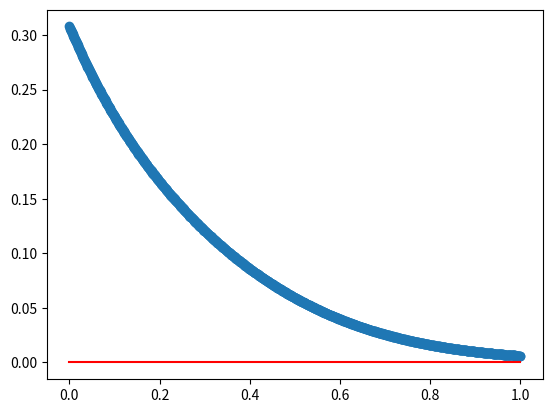
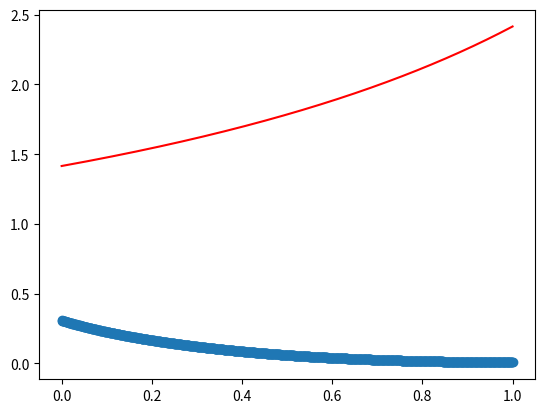
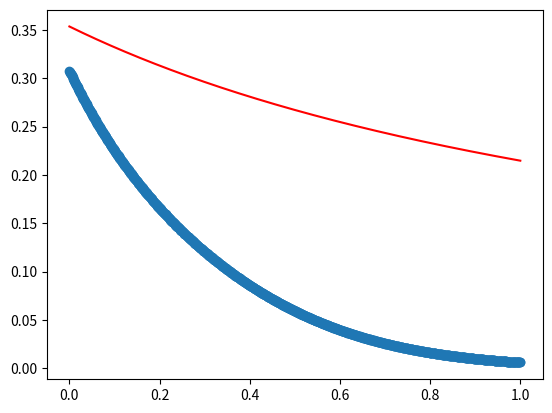
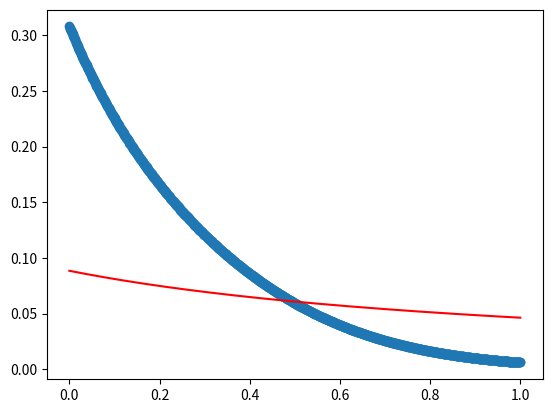
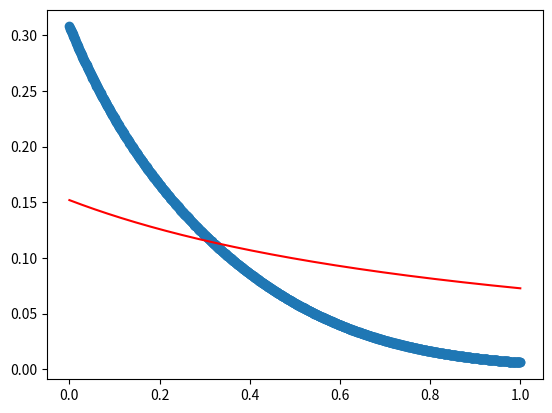
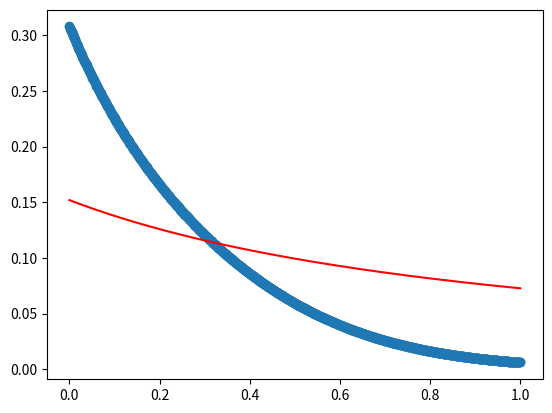
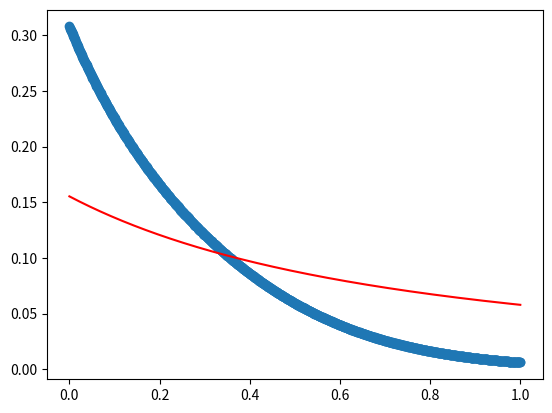
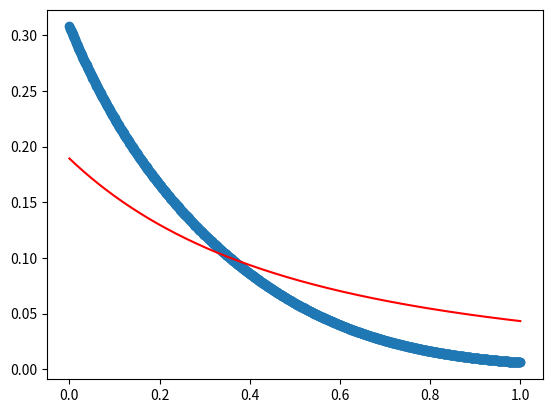
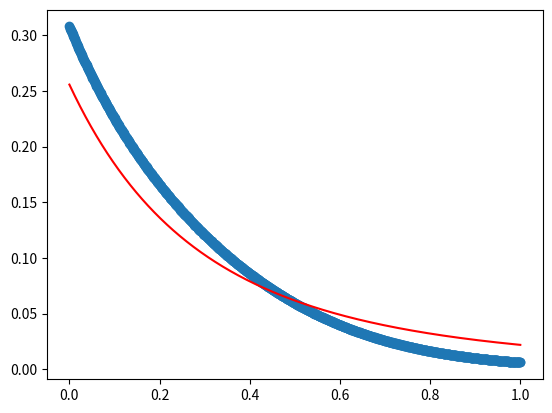
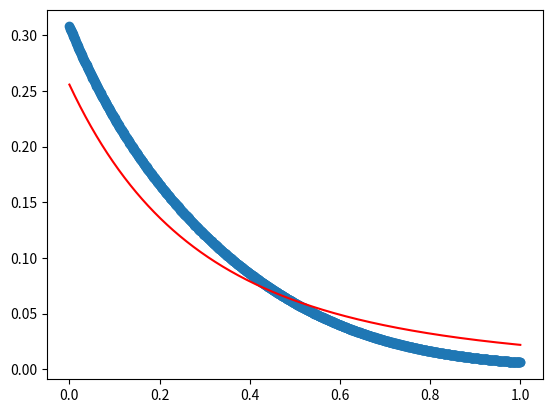
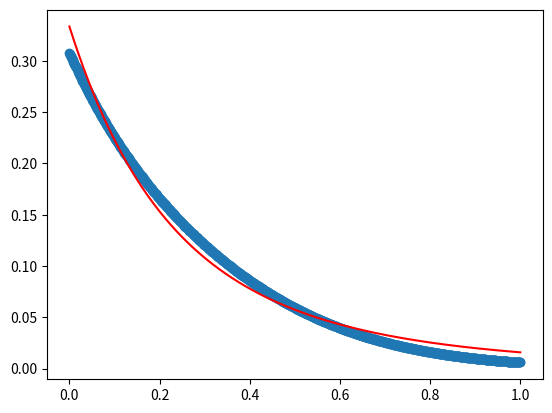
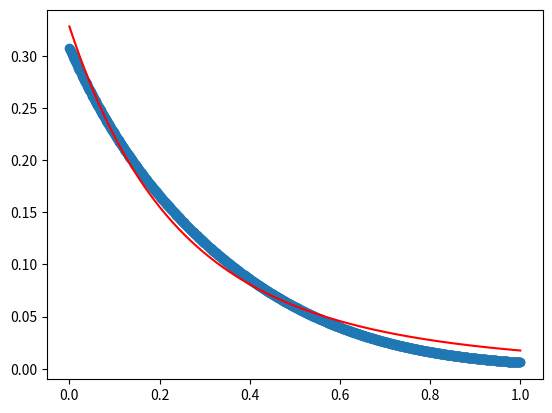
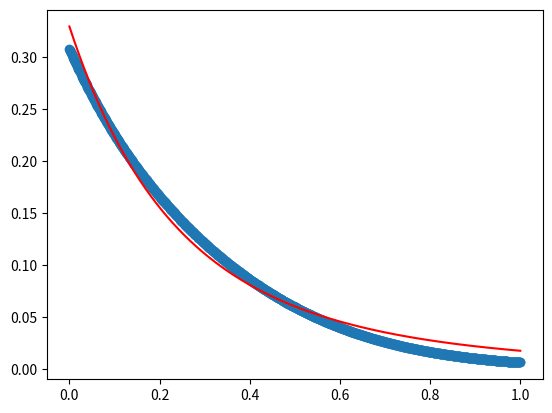
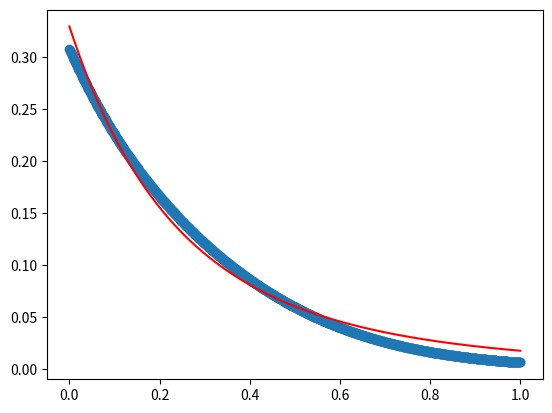
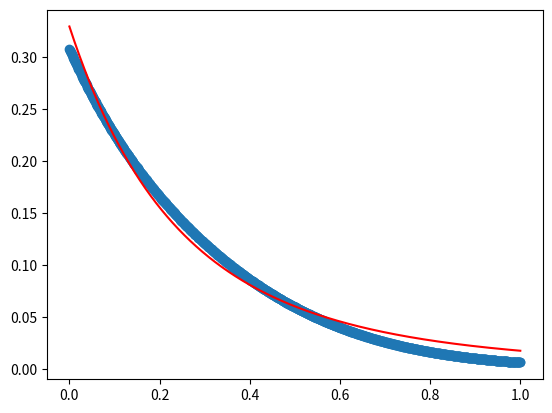
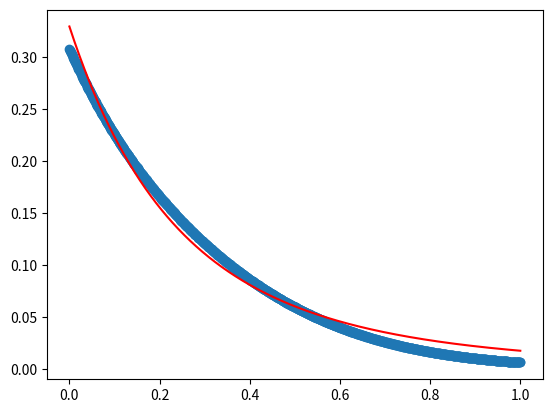

Recreate these plots in Python, in order.
"""
Created on Thu Jan 28 11:08:30 2021

@author: Andrés
"""

#######################
#### M O D U L O S ####
#######################

import numpy as np
#import math 
import matplotlib.pyplot as plt
from scipy.optimize import least_squares

#######################

#######################
## F U N C I O N E S ##
#######################

# Parámetros; poner los valores idoneos

q0 = -0.53
j0 = 1.0
h0 = 0.71

a = 1.0
h = 1
k1 = 0.1
k2 = 0.3
f = 1.0
k = 1.0

zz = np.linspace(0.0,1.0,1000)

def H(z):
    a = (1.0+(1.0+q0)*z+0.5*(-1.0*pow(q0,2.0)+j0)*pow(z, 2.0))
    return a

def dH(z):
    v = -1.0*((1.0+q0+(j0-pow(q0,2.0))*z)*(1.0+(1.0+q0)*z+0.5*(j0-pow(q0,2.0))*pow(z,2.0)))
    return v
    
def ddH(z):
    c = -1.0*((1+(1.0+q0)*z+0.5*(j0-pow(q0,2.0))*pow(z,2.0))*(-1.0*pow(1.0+q0+j0*z-pow(q0,2.0)*z,2.0)-(j0-pow(q0,2.0)*(1.0+(1.0+q0)*z+0.5*(j0-pow(q0,2.0))*pow(z,2.0)))))
    return c

def r(z):
    c = 0.33*pow(1.0+z,3.0)+0.66
    return c

def dr(z):
    c = -0.99*pow(1.0+z,2.0)*(1.0+(1.0+q0)*z+0.5*(j0-pow(q0,2.0))*pow(z,2.0))
    return c


#def d(z):
#    a = 1.0 / (1.0 + z)
#    num = f * a**9 * (
#        3 * a * (2 * H(z)**3 - ddH(z)) * r(z)
#        + (a * H(z)**2 + a * dH(z)) * dr(z))
#    den = 108 *H(z)* k * (a * H(z)**2 + a * dH(z))**4
#   return den

def d(z):
    w = (1.0*f*pow(1/(1+z),9.0)*(3.0*1.0/(1.0+z)*(2.0*pow(H(z),3.0)-ddH(z))*r(z)+(1.0/(1.0+z)*pow(H(z),2.0)+1.0/(1.0+z)*dH(z))*dr(z)))/(108.0*k*pow((1.0/(1.0+z)*pow(H(z),2.0)+1.0/(1.0+z)*dH(z)),4.0))
    return w

vect1=[]

for i in range(len(zz)):
    aa = d(zz[i])
    vect1.append(aa)

def d1(p, z):
    x = (p[1]*(1.0 - p[0]))/(1.0 - p[0] + p[0]*(pow((1.0 + z), p[1])))
    return x

# p[0] es Xi 
# p[1] es n
#############################
##### MINIMOS CUADRADOS #####
#############################

param_list = []

def residuos(p, z, vect1):
    y_modelo = d1(p, zz)
    plt.clf()
    plt.plot(zz,vect1,'o',zz,y_modelo,'r-')
    plt.pause(0.05)
    param_list.append(p)
    return y_modelo - vect1

parametros_iniciales=[1.0, 1.0]  # Ajusta
res = least_squares(residuos, parametros_iniciales, args=(zz, vect1),  verbose=1)

# Estos son los parámetros hallados:
print('parámetros hallados')
print(res.x)


#Calculamos la matriz de covarianza "pcov"
def calcular_cov(res,vect1):
    U, S, V = np.linalg.svd(res.jac, full_matrices=False)
    threshold = np.finfo(float).eps * max(res.jac.shape) * S[0]
    S = S[S > threshold]
    V = V[:S.size]
    pcov = np.dot(V.T / S**2, V)#

    s_sq = 2 * res.cost / (len(vect1) - len(res.x))
    pcov = pcov * s_sq
    return pcov

pcov = calcular_cov(res,vect1)

# De la matriz de covarinza podemos obtener los valores de desviación estándar
# de los parametros hallados
pstd = np.sqrt(np.diag(pcov))

print('Parámetros hallados (con incertezas):')
for i,param in enumerate(res.x):
    print('parametro[{:d}]: {:5.5f} ± {:5.5f}'.format(i,param,pstd[i]/2))

y_modelo = d1(res.x, zz)

np.savetxt('delta1.txt', y_modelo)

#######################
### G R A F I C A S ###
#######################    

figDeltaT1 = plt.figure()
plt.plot(zz, vect1,  'b o', markersize=4, label='$\delta_{NMCG}$')
plt.plot(zz, y_modelo, 'r-', label='$\delta_I$')
plt.xscale('log',base=10)
plt.xlabel("z", fontsize=13)
plt.ylabel("$\delta(z)$", fontsize=13)
plt.legend(loc='lower left', fontsize=13)
#plt.tight_layout()
figDeltaT1.savefig('deltaNMCG_1_q0var.pdf')
plt.show()

#vect3=[] # Este vector es la función d1 evaluada con los resultados del diff evol #

#for i in range(len(zz)):
#    aa = d1(zz[i], result.x[0], result.x[1])
#    vect3.append(aa)

#figCompHz1s = plt.figure()
#plt.plot(zz, vect1, 'b-', linewidth = 1, label = '$\delta(z)$')
#plt.plot(zz, vect3, 'r-', linewidth = 1, label = '$\delta_1(z, \Xi)$ 2.37')
#plt.legend(loc = 1, numpoints = 1, fontsize = 9)
#plt.xlabel("z", fontsize = 11)
#plt.ylabel("$\delta(z)$", fontsize = 11)
#figCompHz1s.savefig('deltazeta.pdf')
#plt.show()



#################################
### T E S T  C H I ^ 2       ###
#################################

from scipy.stats import chi2

obs = np.array(vect1)
chi2_val = np.sum((obs - y_modelo)**2 / np.abs(y_modelo))   # chi^2 de Pearson
gl = len(obs) - len(res.x)                                    # grados de libertad
print('chi^2 = {:.5e}, chi^2 reducido = {:.5e}, p-valor = {:.5f}'.format(chi2_val, chi2_val/gl, chi2.sf(chi2_val, gl)))
